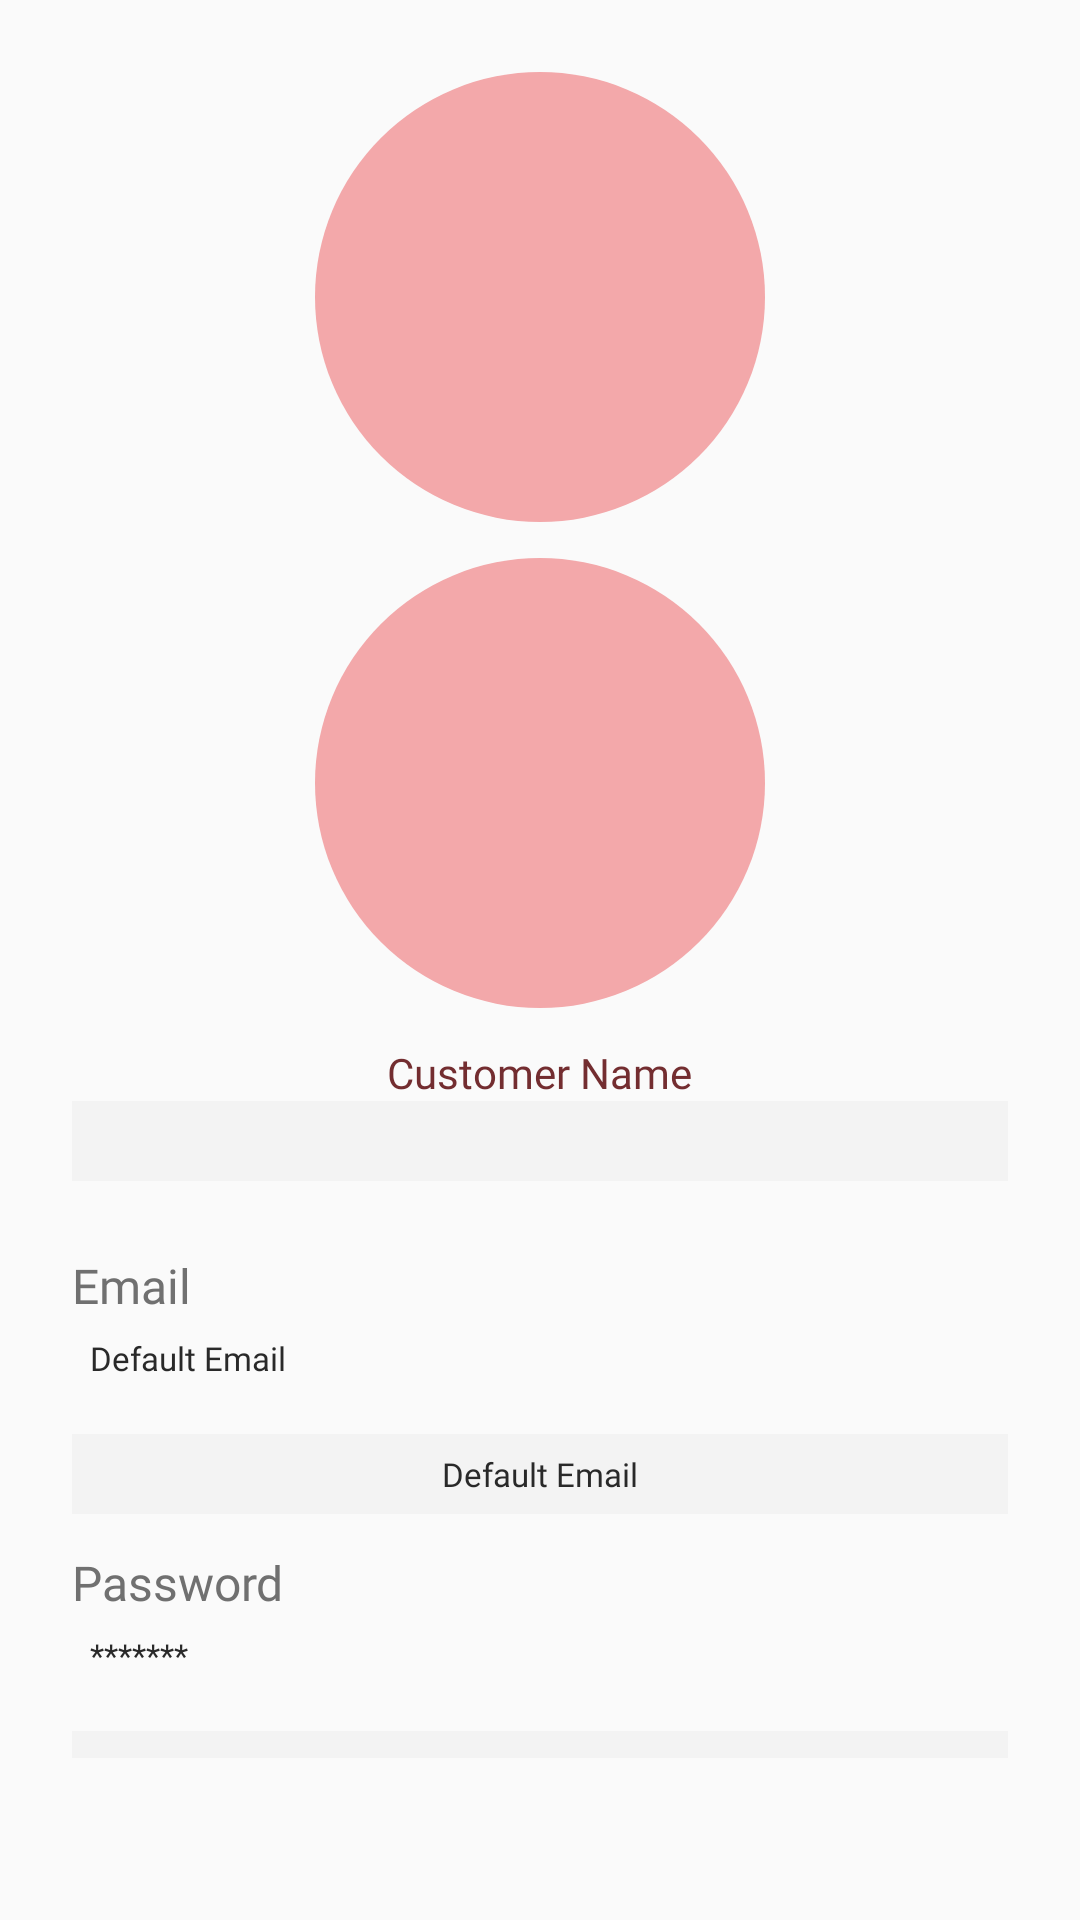

Write the Android layout XML for this screen, with the resource values it uses.
<!-- AndroidManifest.xml: application theme AppTheme -->
<!-- res/layout/cust_settings.xml -->
<?xml version="1.0" encoding="utf-8"?>
<LinearLayout xmlns:android="http://schemas.android.com/apk/res/android"
    xmlns:tools="http://schemas.android.com/tools"
    android:layout_width="match_parent"
    android:layout_height="match_parent"
    android:orientation="vertical"
    android:padding="12dp"
    tools:context=".customer.CustSettings">

<LinearLayout
    android:layout_width="match_parent"
    android:layout_height="wrap_content"
    android:orientation="vertical">

    <LinearLayout
        android:id="@+id/cust_profile_header"
        android:layout_width="match_parent"
        android:layout_height="wrap_content"
        android:orientation="vertical"
        android:layout_gravity="top"
        android:layout_margin="12dp">

        <ImageView
            android:id="@+id/cust_profile_image_old"
            android:layout_width="150dp"
            android:layout_height="150dp"
            android:layout_gravity="center"
            style="@style/Widget.Design.FloatingActionButton"
            android:scaleType="centerCrop"
            android:src="@drawable/search_icon"
            android:layout_marginBottom="12dp"/>

        <ImageButton
            android:id="@+id/cust_profile_image_new"
            android:layout_width="150dp"
            android:layout_height="150dp"
            android:layout_gravity="center"
            style="@style/Widget.Design.FloatingActionButton"
            android:scaleType="centerCrop"
            android:src="@drawable/search_icon"
            android:layout_marginBottom="12dp"/>
        <TextView
            android:id="@+id/cust_profile_nameOld"
            android:layout_width="wrap_content"
            android:layout_height="wrap_content"
            android:text="Customer Name"
            android:fontFamily="@font/quicksand_bold"
            android:layout_gravity="center"
            android:textColor="@color/colorSecondaryDark" />
        <EditText
            android:id="@+id/cust_profile_nameNew"
            android:layout_width="match_parent"
            android:layout_height="wrap_content"
            android:inputType="textPersonName"
            android:ellipsize="start"
            android:gravity="center"
            style="@style/profile_detail_toEdit"/>

        <LinearLayout
            android:id="@+id/cust_profile_id_layout"
            android:layout_width="wrap_content"
            android:layout_height="wrap_content"
            android:orientation="horizontal"
            android:layout_gravity="center">
        </LinearLayout>

    </LinearLayout>

    <LinearLayout
        android:id="@+id/cust_profile_general_settings_layout"
        android:layout_width="match_parent"
        android:layout_height="wrap_content"
        android:orientation="vertical"
        android:layout_marginBottom="24dp"
        style="@style/profile_category_layout">
        <TextView
            android:id="@+id/cust_profile_email_header"
            android:layout_height="wrap_content"
            android:layout_width="wrap_content"
            android:text="Email"
            style="@style/profile_detail_header"/>
        <TextView
            android:id="@+id/cust_profile_email_textView"
            android:layout_width="match_parent"
            android:layout_height="wrap_content"
            android:text="Default Email"
            android:layout_marginBottom="12dp"
            style="@style/profile_detail_forDisplay" />
        <EditText
            android:id="@+id/cust_profile_email_editText"
            android:layout_width="match_parent"
            android:layout_height="wrap_content"
            android:text="Default Email"
            android:ellipsize="start"
            android:gravity="center"
            android:layout_marginBottom="12dp"
            android:inputType="textEmailAddress"
            style="@style/profile_detail_toEdit" />
        <TextView
            android:id="@+id/cust_profile_password_header"
            android:layout_height="wrap_content"
            android:layout_width="wrap_content"
            android:text="Password"
            style="@style/profile_detail_header" />
        <TextView
            android:id="@+id/cust_profile_password_textview"
            android:layout_width="wrap_content"
            android:layout_height="wrap_content"
            android:text="*******"
            android:layout_marginBottom="12dp"
            style="@style/profile_detail_forDisplay"/>
        <EditText
            android:id="@+id/cust_profile_password_userOld"
            android:layout_width="match_parent"
            android:layout_height="wrap_content"
            android:ellipsize="start"
            android:gravity="center"
            android:inputType="textPassword"
            android:hint="Old Password"
            android:layout_marginBottom="6dp"
            style="@style/profile_detail_toEdit"/>
        <EditText
            android:id="@+id/cust_profile_password_userNew"
            android:layout_width="match_parent"
            android:layout_height="wrap_content"
            android:hint="New Password"
            android:ellipsize="start"
            android:gravity="center"
            android:inputType="textPassword"
            style="@style/profile_detail_toEdit"
            android:layout_marginBottom="12dp"/>

        <Button
            android:id="@+id/cust_profile_editAccountButton"
            android:layout_width="match_parent"
            android:layout_height="wrap_content"
            android:text="Edit Account"
            style="@style/recyclerJoinQ"
            android:background="@drawable/primary_float_button"/>
        <Button
            android:id="@+id/cust_profile_SaveButton"
            android:layout_width="match_parent"
            android:layout_height="wrap_content"
            android:text="Save"
            android:layout_marginBottom="12dp"
            style="@style/recyclerJoinQ"
            android:background="@drawable/primary_float_button"/>
        <Button
            android:id="@+id/cust_profile_CancelButton"
            android:layout_width="match_parent"
            android:layout_height="wrap_content"
            android:text="Cancel" />

    </LinearLayout>
</LinearLayout>


<Button
android:id="@+id/cust_profile_switchModeButton"
android:text="Switch Mode"
android:layout_width="match_parent"
android:layout_height="wrap_content"
style="@style/profile_detail_forDisplay"
android:padding="16dp" />
    <Button
        android:id="@+id/cust_profile_logout"
        android:text="Sign out"
        android:layout_width="match_parent"
        android:layout_height="wrap_content"
        style="@style/profile_detail_forDisplay"
        android:padding="16dp" />

    </LinearLayout>
<!-- resources referenced by this layout -->
<resources>
  <color name="colorSecondaryDark">#732D30</color>
  <style name="profile_category_layout">
          <item name="android:layout_marginBottom">24dp</item>
          <item name="android:padding">12dp</item>
      </style>
  <style name="profile_detail_forDisplay">
          <item name="android:textSize">11dp</item>
          <item name="android:textColor">@color/colorBlack</item>
          <item name="android:fontFamily">@font/quicksand_bold</item>
          <item name="android:padding">6dp</item>
      </style>
  <style name="profile_detail_header">
          <item name="android:textSize">16dp</item>
          <item name="android:textColor">@color/colorGrey</item>
          <item name="android:fontFamily">@font/quicksand_bold</item>
      </style>
  <style name="profile_detail_toEdit">
          <item name="android:textSize">11dp</item>
          <item name="android:textColor">@color/colorBlack</item>
          <item name="android:fontFamily">@font/quicksand_bold</item>
          <item name="android:padding">6dp</item>
          <item name="android:background">@color/colorTransparentGrey</item>
      </style>
  <style name="recyclerJoinQ">
          <item name="android:textSize">24dp</item>
          <item name="android:textColor">@color/colorWhite</item>
          <item name="android:fontFamily">@font/quicksand_bold</item>
      </style>
  <style name="AppTheme" parent="Theme.AppCompat.Light.NoActionBar">
          <item name="colorPrimary">@color/colorPrimary</item>
          <item name="colorPrimaryDark">@color/colorPrimaryDark</item>
          <item name="colorAccent">@color/colorAccent</item>
      </style>
  <color name="colorBlack">#292929</color>
  <color name="colorGrey">#707070</color>
  <color name="colorTransparentGrey">#0D707070</color>
  <color name="colorWhite">#FFFFFF</color>
  <color name="colorPrimary">#F35F64</color>
  <color name="colorPrimaryDark">#C04B4F</color>
  <color name="colorAccent">#F3A8AA</color>
</resources>
